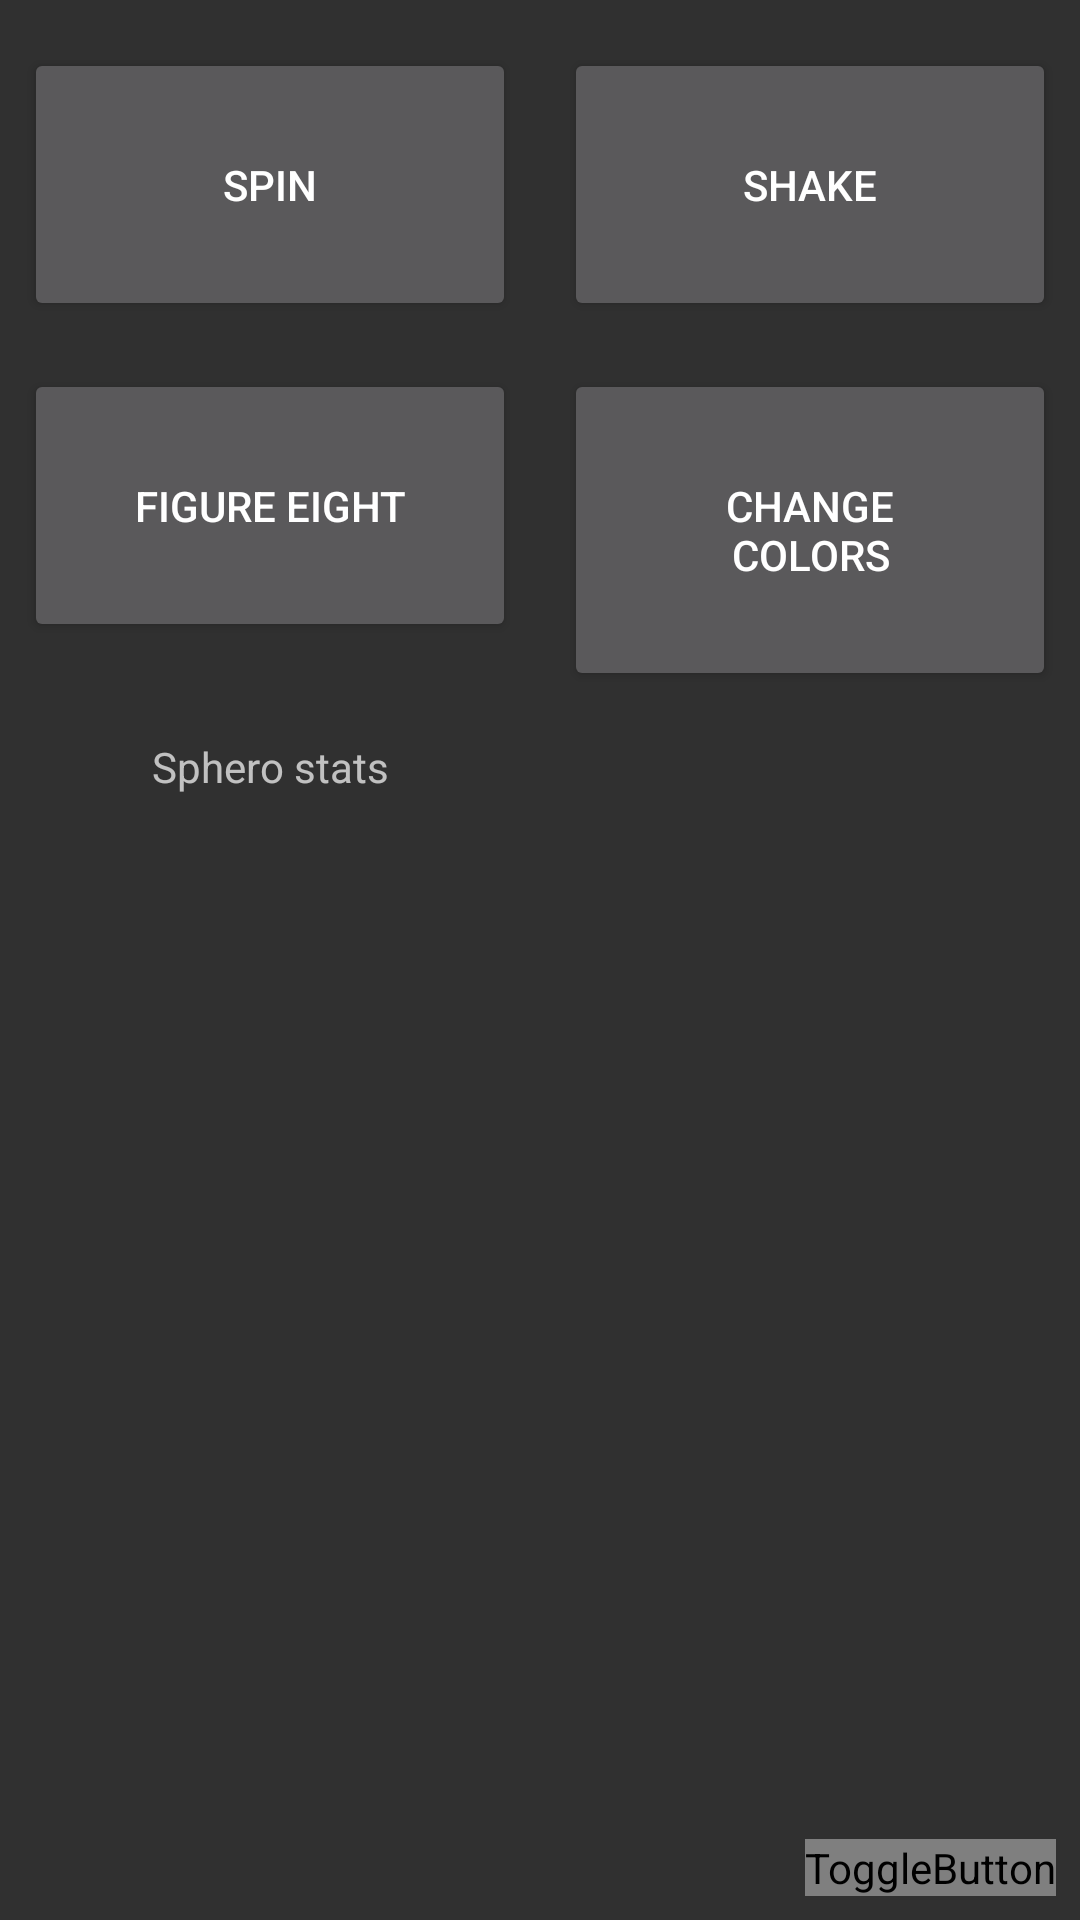

Reconstruct the res/layout file that produces this screen, plus the resources it refers to.
<!-- AndroidManifest.xml: application theme AppTheme -->
<!-- res/layout/activity_robot_macros.xml -->
<?xml version="1.0" encoding="utf-8"?>
<android.support.constraint.ConstraintLayout xmlns:android="http://schemas.android.com/apk/res/android"
    xmlns:app="http://schemas.android.com/apk/res-auto"
    xmlns:tools="http://schemas.android.com/tools"
    android:layout_width="match_parent"
    android:layout_height="match_parent"
    android:orientation="vertical">

    <Button
        android:id="@+id/button_spin"
        android:layout_width="0dp"
        android:layout_height="wrap_content"
        android:layout_marginEnd="8dp"
        android:layout_marginStart="8dp"
        android:layout_marginTop="16dp"
        android:padding="36dp"
        android:text="Spin"
        android:theme="@android:style/Theme.Material"
        app:layout_constraintEnd_toStartOf="@+id/guideline"
        app:layout_constraintHorizontal_bias="0.324"
        app:layout_constraintStart_toStartOf="parent"
        app:layout_constraintTop_toTopOf="parent" />

    <Button
        android:id="@+id/button_shake"
        android:layout_width="0dp"
        android:layout_height="wrap_content"
        android:layout_marginEnd="8dp"
        android:layout_marginStart="8dp"
        android:layout_marginTop="16dp"
        android:padding="36dp"
        android:text="Shake"
        android:theme="@android:style/Theme.Material"
        app:layout_constraintEnd_toEndOf="parent"
        app:layout_constraintStart_toStartOf="@+id/guideline"
        app:layout_constraintTop_toTopOf="parent" />

    <Button
        android:id="@+id/button_change_colors"
        android:layout_width="0dp"
        android:layout_height="wrap_content"
        android:layout_marginEnd="8dp"
        android:layout_marginStart="8dp"
        android:layout_marginTop="16dp"
        android:padding="36dp"
        android:text="Change Colors"
        android:theme="@android:style/Theme.Material"
        app:layout_constraintEnd_toEndOf="parent"
        app:layout_constraintStart_toStartOf="@+id/guideline"
        app:layout_constraintTop_toBottomOf="@+id/button_shake" />

    <Button
        android:id="@+id/button_figure_eight"
        android:layout_width="0dp"
        android:layout_height="wrap_content"
        android:layout_marginEnd="8dp"
        android:layout_marginStart="8dp"
        android:layout_marginTop="16dp"
        android:padding="36dp"
        android:text="Figure Eight"
        android:theme="@android:style/Theme.Material"
        app:layout_constraintEnd_toStartOf="@+id/guideline"
        app:layout_constraintHorizontal_bias="0.341"
        app:layout_constraintStart_toStartOf="parent"
        app:layout_constraintTop_toBottomOf="@+id/button_spin" />

    <android.support.constraint.Guideline
        android:id="@+id/guideline"
        android:layout_width="wrap_content"
        android:layout_height="wrap_content"
        android:orientation="vertical"
        app:layout_constraintGuide_percent="0.5" />

    <TextView
        android:id="@+id/text_stats_heading"
        android:layout_width="wrap_content"
        android:layout_height="wrap_content"
        android:layout_marginEnd="8dp"
        android:layout_marginStart="8dp"
        android:layout_marginTop="32dp"
        android:text="Sphero stats"
        app:layout_constraintEnd_toStartOf="@+id/guideline"
        app:layout_constraintStart_toStartOf="parent"
        app:layout_constraintTop_toBottomOf="@+id/button_figure_eight" />

    <ToggleButton
        android:id="@+id/toggle_stabilization"
        android:layout_width="wrap_content"
        android:layout_height="wrap_content"
        android:layout_marginBottom="8dp"
        android:layout_marginEnd="8dp"
        android:text="Stabilization"
        app:layout_constraintBottom_toBottomOf="parent"
        app:layout_constraintEnd_toEndOf="parent" />

    <ListView
        android:id="@+id/list_view_data"
        android:layout_width="0dp"
        android:layout_height="0dp"
        android:layout_marginBottom="8dp"
        android:layout_marginStart="8dp"
        android:layout_marginTop="8dp"
        app:layout_constraintBottom_toBottomOf="parent"
        app:layout_constraintEnd_toStartOf="@+id/guideline"
        app:layout_constraintStart_toStartOf="parent"
        app:layout_constraintTop_toBottomOf="@+id/text_stats_heading" />


</android.support.constraint.ConstraintLayout>
<!-- resources referenced by this layout -->
<resources>
  <style name="AppTheme" parent="android:Theme.Material.NoActionBar">
          
          
          <item name="android:windowActivityTransitions">true</item>
  
          
          <item name="android:windowEnterTransition">@android:transition/explode</item>
          <item name="android:windowExitTransition">@android:transition/explode</item>
  
  
          <item name="android:colorPrimary">@color/primaryColor</item>
          <item name="android:colorPrimaryDark">@color/primaryDarkColor</item>
          <item name="android:colorAccent">@color/secondaryColor</item>
          <item name="android:textColorPrimary">@color/primaryTextColor</item>
          <item name="android:colorActivatedHighlight">@color/primaryLightColor</item>
      </style>
</resources>
